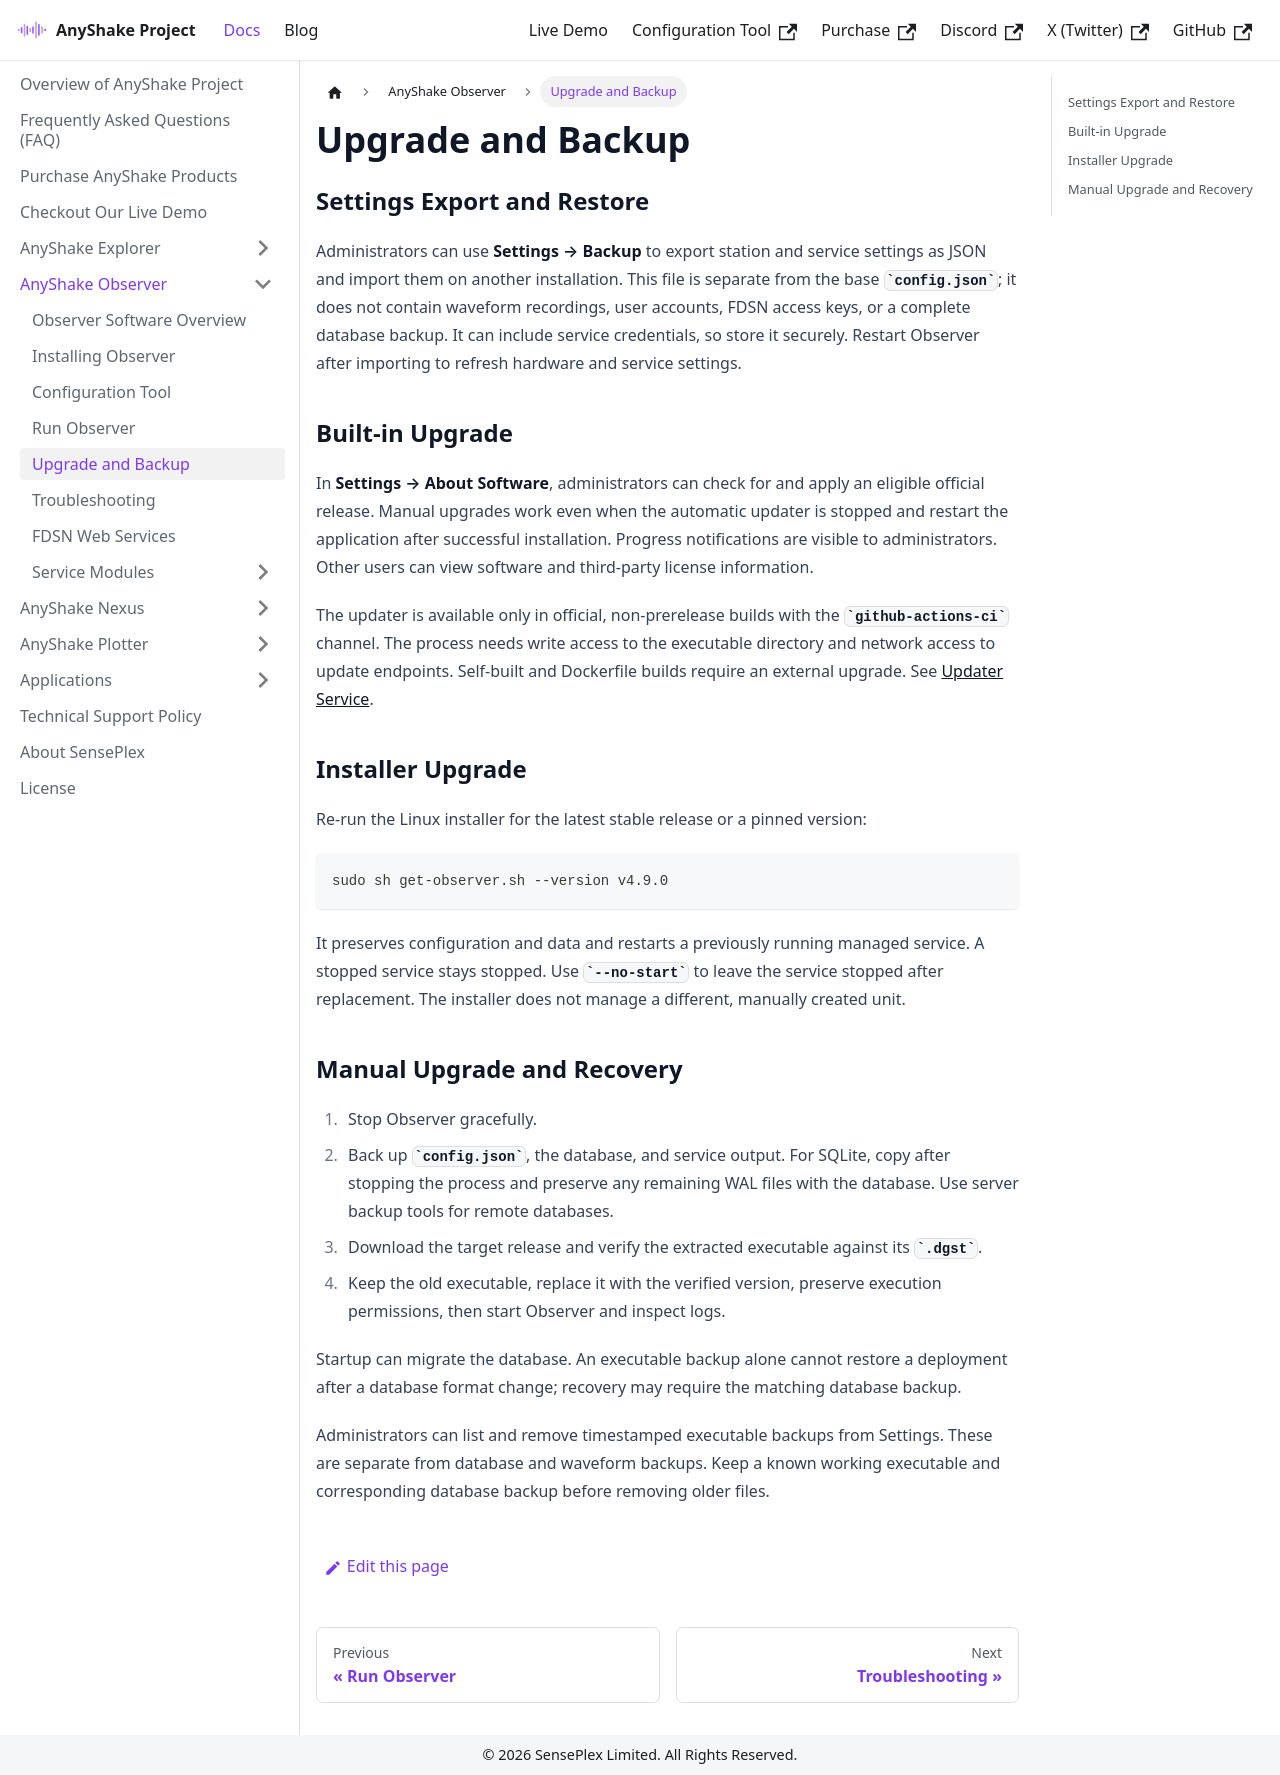

repository: anyshake/homepage · page: docs/anyshake-observer/upgrade-and-backup/index.html · generator: docusaurus

---
sidebar_position: 5
title: Upgrade and Backup
slug: upgrade-and-backup
---

## Settings Export and Restore

Administrators can use **Settings → Backup** to export station and service settings as JSON and import them on another installation. This file is separate from the base `config.json`; it does not contain waveform recordings, user accounts, FDSN access keys, or a complete database backup. It can include service credentials, so store it securely. Restart Observer after importing to refresh hardware and service settings.

## Built-in Upgrade

In **Settings → About Software**, administrators can check for and apply an eligible official release. Manual upgrades work even when the automatic updater is stopped and restart the application after successful installation. Progress notifications are visible to administrators. Other users can view software and third-party license information.

The updater is available only in official, non-prerelease builds with the `github-actions-ci` channel. The process needs write access to the executable directory and network access to update endpoints. Self-built and Dockerfile builds require an external upgrade. See [Updater Service](service-modules/updater.md).

## Installer Upgrade

Re-run the Linux installer for the latest stable release or a pinned version:

```bash
sudo sh get-observer.sh --version v4.9.0
```

It preserves configuration and data and restarts a previously running managed service. A stopped service stays stopped. Use `--no-start` to leave the service stopped after replacement. The installer does not manage a different, manually created unit.

## Manual Upgrade and Recovery

1. Stop Observer gracefully.
2. Back up `config.json`, the database, and service output. For SQLite, copy after stopping the process and preserve any remaining WAL files with the database. Use server backup tools for remote databases.
3. Download the target release and verify the extracted executable against its `.dgst`.
4. Keep the old executable, replace it with the verified version, preserve execution permissions, then start Observer and inspect logs.

Startup can migrate the database. An executable backup alone cannot restore a deployment after a database format change; recovery may require the matching database backup.

Administrators can list and remove timestamped executable backups from Settings. These are separate from database and waveform backups. Keep a known working executable and corresponding database backup before removing older files.
